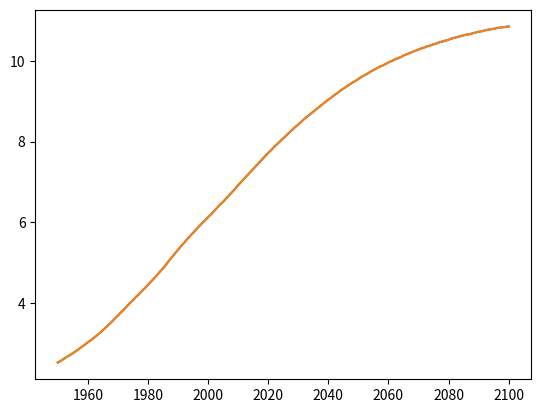

Recreate this plot in Python. (Note: this script raises an exception after producing the figure.)
# Matplotlib: how to build various types of plots & customize them to be more visually appealing & interpretable

import matplotlib.pyplot as plt

year = [1950, 1951, 1952, 1953, 1954, 1955, 1956, 1957, 1958, 1959, 1960, 1961, 1962, 1963, 1964, 1965, 1966, 1967,
        1968, 1969, 1970, 1971, 1972, 1973, 1974, 1975, 1976, 1977, 1978, 1979, 1980, 1981, 1982, 1983, 1984, 1985,
        1986, 1987, 1988, 1989, 1990, 1991, 1992, 1993, 1994, 1995, 1996, 1997, 1998, 1999, 2000, 2001, 2002, 2003,
        2004, 2005, 2006, 2007, 2008, 2009, 2010, 2011, 2012, 2013, 2014, 2015, 2016, 2017, 2018, 2019, 2020, 2021,
        2022, 2023, 2024, 2025, 2026, 2027, 2028, 2029, 2030, 2031, 2032, 2033, 2034, 2035, 2036, 2037, 2038, 2039,
        2040, 2041, 2042, 2043, 2044, 2045, 2046, 2047, 2048, 2049, 2050, 2051, 2052, 2053, 2054, 2055, 2056, 2057,
        2058, 2059, 2060, 2061, 2062, 2063, 2064, 2065, 2066, 2067, 2068, 2069, 2070, 2071, 2072, 2073, 2074, 2075,
        2076, 2077, 2078, 2079, 2080, 2081, 2082, 2083, 2084, 2085, 2086, 2087, 2088, 2089, 2090, 2091, 2092, 2093,
        2094, 2095, 2096, 2097, 2098, 2099, 2100]
pop = [2.53, 2.57, 2.62, 2.67, 2.71, 2.76, 2.81, 2.86, 2.92, 2.97, 3.03, 3.08, 3.14, 3.2, 3.26, 3.33, 3.4, 3.47, 3.54,
       3.62, 3.69, 3.77, 3.84, 3.92, 4.0, 4.07, 4.15, 4.22, 4.3, 4.37, 4.45, 4.53, 4.61, 4.69, 4.78, 4.86, 4.95, 5.05,
       5.14, 5.23, 5.32, 5.41, 5.49, 5.58, 5.66, 5.74, 5.82, 5.9, 5.98, 6.05, 6.13, 6.2, 6.28, 6.36, 6.44, 6.51, 6.59,
       6.67, 6.75, 6.83, 6.92, 7.0, 7.08, 7.16, 7.24, 7.32, 7.4, 7.48, 7.56, 7.64, 7.72, 7.79, 7.87, 7.94, 8.01, 8.08,
       8.15, 8.22, 8.29, 8.36, 8.42, 8.49, 8.56, 8.62, 8.68, 8.74, 8.8, 8.86, 8.92, 8.98, 9.04, 9.09, 9.15, 9.2, 9.26,
       9.31, 9.36, 9.41, 9.46, 9.5, 9.55, 9.6, 9.64, 9.68, 9.73, 9.77, 9.81, 9.85, 9.88, 9.92, 9.96, 9.99, 10.03, 10.06,
       10.09, 10.13, 10.16, 10.19, 10.22, 10.25, 10.28, 10.31, 10.33, 10.36, 10.38, 10.41, 10.43, 10.46, 10.48, 10.5,
       10.52, 10.55, 10.57, 10.59, 10.61, 10.63, 10.65, 10.66, 10.68, 10.7, 10.72, 10.73, 10.75, 10.77, 10.78, 10.79,
       10.81, 10.82, 10.83, 10.84, 10.85]

# Plot this year (hor. axis) and pop (ver. axis) data as a line chart
plt.plot(year, pop)

# How to display the plot? plt.show()
# But before that actually titles & label customizations are needed


# Print the last item from year and pop
print(year[-1])
print(pop[-1])

# Import matplotlib.pyplot as plt
import matplotlib.pyplot as plt

# Make a line plot: year on the x-axis, pop on the y-axis
plt.plot(year, pop)

# Display the plot with plt.show()
plt.show()

# According to previous plot by 2060, there will be more than ten billion human beings on this planet

# Print the last item of gdp_cap and life_exp
print(life_exp[-1])
print(gdp_cap[-1])

# Make a line plot, gdp_cap on the x-axis, life_exp on the y-axis
plt.plot(gdp_cap, life_exp)

# Display the plot
plt.show()

# Change the line plot below to a scatter plot
plt.scatter(gdp_cap, life_exp)

# Put the x-axis on a logarithmic scale
plt.xscale('log')

# Show plot
plt.show()

# Build Scatter plot
plt.scatter(pop, life_exp)

# Show plot
plt.show()

# Import matplotlib.pyplot as plt
import matplotlib.pyplot as plt

# Create histogram of life_exp data
plt.hist(life_exp, bins=10)

# Display histogram
plt.show()
